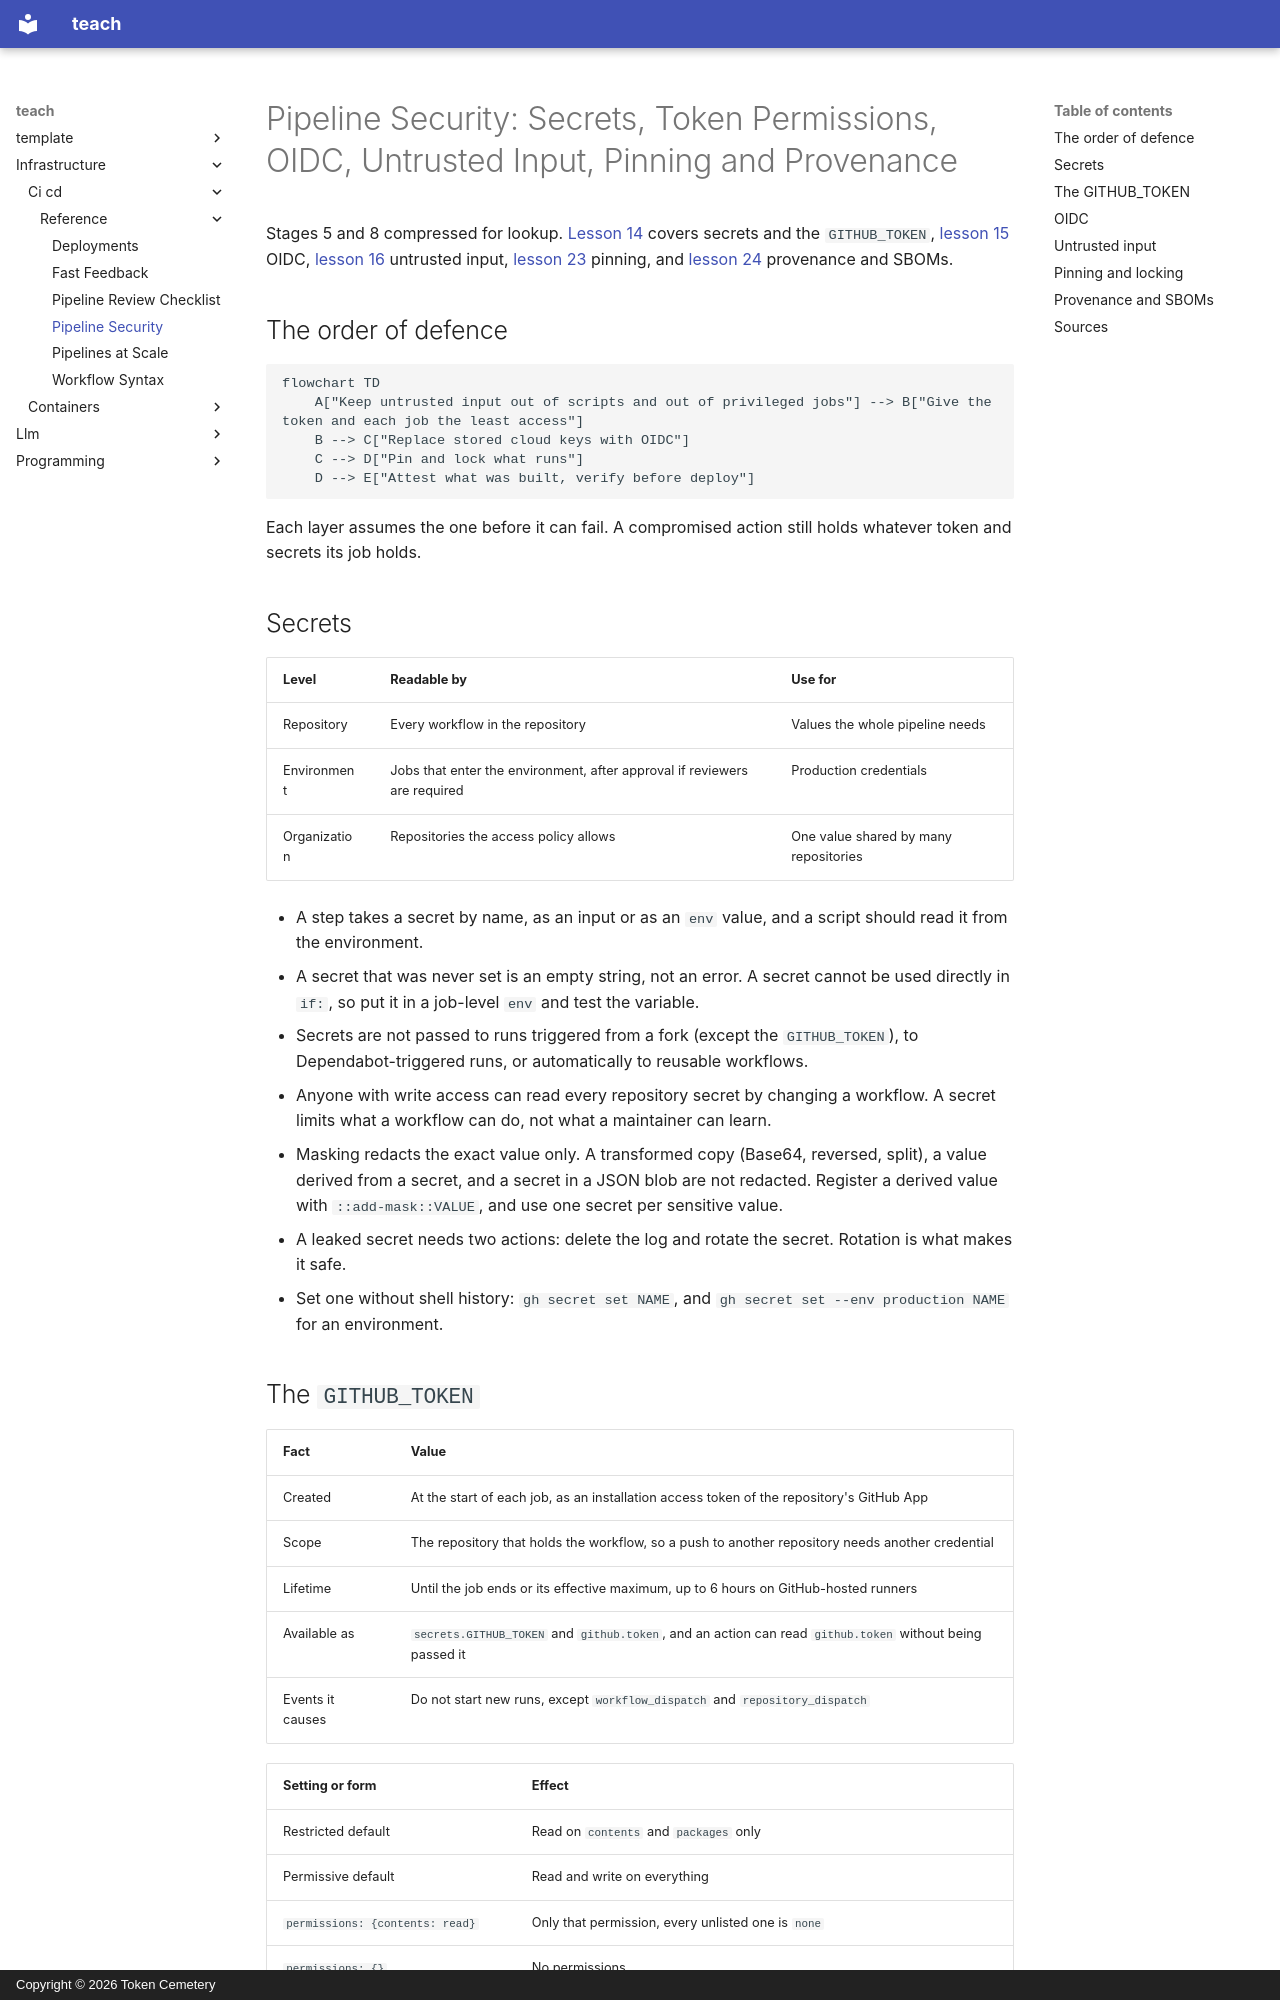

repository: TokenCemetery/teach · page: infrastructure/ci-cd/reference/pipeline-security/index.html · generator: mkdocs · copyright: Copyright © 2026 Token Cemetery

---
title: Pipeline Security
description: Secrets, token permissions, OIDC, untrusted input, pinning and provenance
type: reference
---

# Pipeline Security: Secrets, Token Permissions, OIDC, Untrusted Input, Pinning and Provenance

Stages 5 and 8 compressed for lookup. [Lesson 14](../lessons/0014-secrets-and-the-github-token.md) covers secrets and the `GITHUB_TOKEN`, [lesson 15](../lessons/0015-oidc-instead-of-long-lived-keys.md) OIDC, [lesson 16](../lessons/0016-untrusted-input.md) untrusted input, [lesson 23](../lessons/0023-pinning-what-the-pipeline-runs.md) pinning, and [lesson 24](../lessons/0024-provenance-and-sboms.md) provenance and SBOMs.

## The order of defence

```mermaid
flowchart TD
    A["Keep untrusted input out of scripts and out of privileged jobs"] --> B["Give the token and each job the least access"]
    B --> C["Replace stored cloud keys with OIDC"]
    C --> D["Pin and lock what runs"]
    D --> E["Attest what was built, verify before deploy"]
```

Each layer assumes the one before it can fail. A compromised action still holds whatever token and secrets its job holds.

## Secrets

|Level|Readable by|Use for|
|---|---|---|
|Repository|Every workflow in the repository|Values the whole pipeline needs|
|Environment|Jobs that enter the environment, after approval if reviewers are required|Production credentials|
|Organization|Repositories the access policy allows|One value shared by many repositories|

- A step takes a secret by name, as an input or as an `env` value, and a script should read it from the environment.
- A secret that was never set is an empty string, not an error. A secret cannot be used directly in `if:`, so put it in a job-level `env` and test the variable.
- Secrets are not passed to runs triggered from a fork (except the `GITHUB_TOKEN`), to Dependabot-triggered runs, or automatically to reusable workflows.
- Anyone with write access can read every repository secret by changing a workflow. A secret limits what a workflow can do, not what a maintainer can learn.
- Masking redacts the exact value only. A transformed copy (Base64, reversed, split), a value derived from a secret, and a secret in a JSON blob are not redacted. Register a derived value with `::add-mask::VALUE`, and use one secret per sensitive value.
- A leaked secret needs two actions: delete the log and rotate the secret. Rotation is what makes it safe.
- Set one without shell history: `gh secret set NAME`, and `gh secret set --env production NAME` for an environment.
